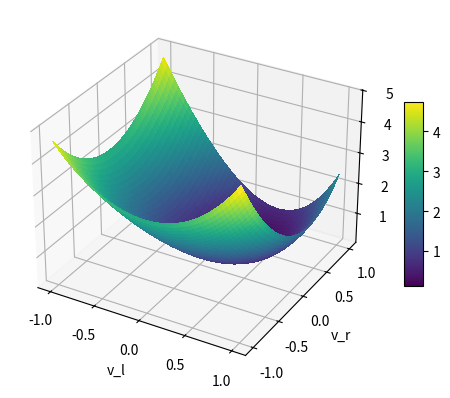

Write the Python code that produced this figure.
# Import libraries
import matplotlib.pyplot as plt
import numpy as np
from mpl_toolkits.mplot3d import Axes3D

# Define the equation
def f(v_l, v_r,e_p):
    return 0.80 * e_p - 0.74 * v_l + 0.01 * v_r - 0.02 * pow(e_p, 2) + 0.58 * e_p * v_l + 0.16 * e_p * v_r - 0.57 * pow(v_l, 2) - 0.52 * v_l * v_r - 0.12 * pow(v_r, 2)

def z_func(we, wv, vl, vr):
    return we * (pow(f(vl, vr, 0.0), 2) + pow(0, 2)) + wv * pow((vl - vr), 2) + pow((vl - 0.5), 2) + pow((vr - 0.5), 2)

# Create a 3D axes object
fig = plt.figure()
ax = fig.add_subplot(111, projection='3d')

# Generate the data for v_l and v_r
v_l = np.linspace(-1, 1, 50)
v_r = np.linspace(-1, 1, 50)
v_l, v_r = np.meshgrid(v_l, v_r)

# Calculate the values of z
z = z_func(0.5, 0.5, v_l, v_r)

# Plot the surface
surf = ax.plot_surface(v_l, v_r, z, cmap='viridis', linewidth=0, antialiased=False)

# Add a color bar and labels
fig.colorbar(surf, shrink=0.5, aspect=10)
ax.set_xlabel('v_l')
ax.set_ylabel('v_r')
ax.set_zlabel('z')

# Show the plot
plt.show()

